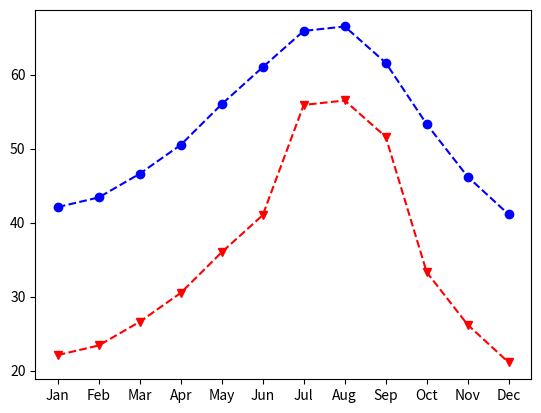

Python code for this plot:
import matplotlib.pyplot as plt
import pandas as pd

# create the data
dict1 = {"DATE":[1, 2, 3, 4, 5, 6, 7, 8, 9, 10, 11, 12],
        "MONTH":["Jan", "Feb", "Mar", "Apr", "May", "Jun", "Jul", "Aug", "Sep", "Oct", "Nov", "Dec"],
        "MLY_TAVG_NORMAL":[42.1, 43.4, 46.6, 50.5, 56.0, 61.0, 65.9, 66.5, 61.6, 53.3, 46.2, 41.1]}
dict2 = {"DATE":[1, 2, 3, 4, 5, 6, 7, 8, 9, 10, 11, 12],
        "MONTH":["Jan", "Feb", "Mar", "Apr", "May", "Jun", "Jul", "Aug", "Sep", "Oct", "Nov", "Dec"],
        "MLY_TAVG_NORMAL":[22.1, 23.4, 26.6, 30.5, 36.0, 41.0, 55.9, 56.5, 51.6, 33.3, 26.2, 21.1]}

# data from dictionary to DataFrame and set the index to the MONTH column
seattle_weather = pd.DataFrame(dict1).set_index("DATE")
austin_weather = pd.DataFrame(dict2).set_index("DATE")

# create figure object and axes object
fig, ax = plt.subplots()

# add data to axes
#ax.plot(seattle_weather["MONTH"], seattle_weather["MLY_TAVG_NORMAL"])


# add two data to axes
ax.plot(seattle_weather["MONTH"], seattle_weather["MLY_TAVG_NORMAL"], color="b", marker="o", linestyle="--")
ax.plot(austin_weather["MONTH"], austin_weather["MLY_TAVG_NORMAL"], color="r", marker="v", linestyle="--")

# show the plot
plt.show()